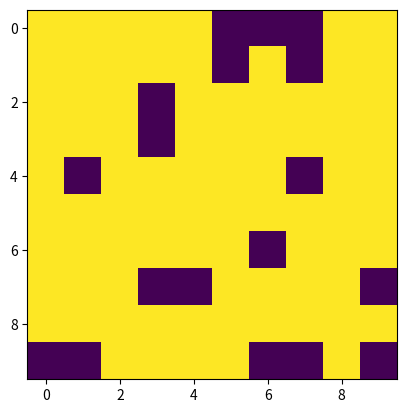

Source code (Python):
import numpy as np
import matplotlib.pyplot as plt
import matplotlib.animation as animation

#x = np.array([[0,0,255],[255,255,0],[0,255,0]])
x = np.random.choice([0,255], 10*10, p=[0.2, 0.8]).reshape(10, 10)

N = 5

def addGlider(i, j, grid):
    """ads a glider with top left cell at i, j"""
    glider = np.array([[0,0,255],[255,0,255],[0,255,255]])
    grid[i:i+3, j:j+3] = glider
grid = np.zeros(N*N).reshape(N, N)
addGlider(1, 1, grid)

plt.imshow(x, interpolation='nearest')

plt.show()
